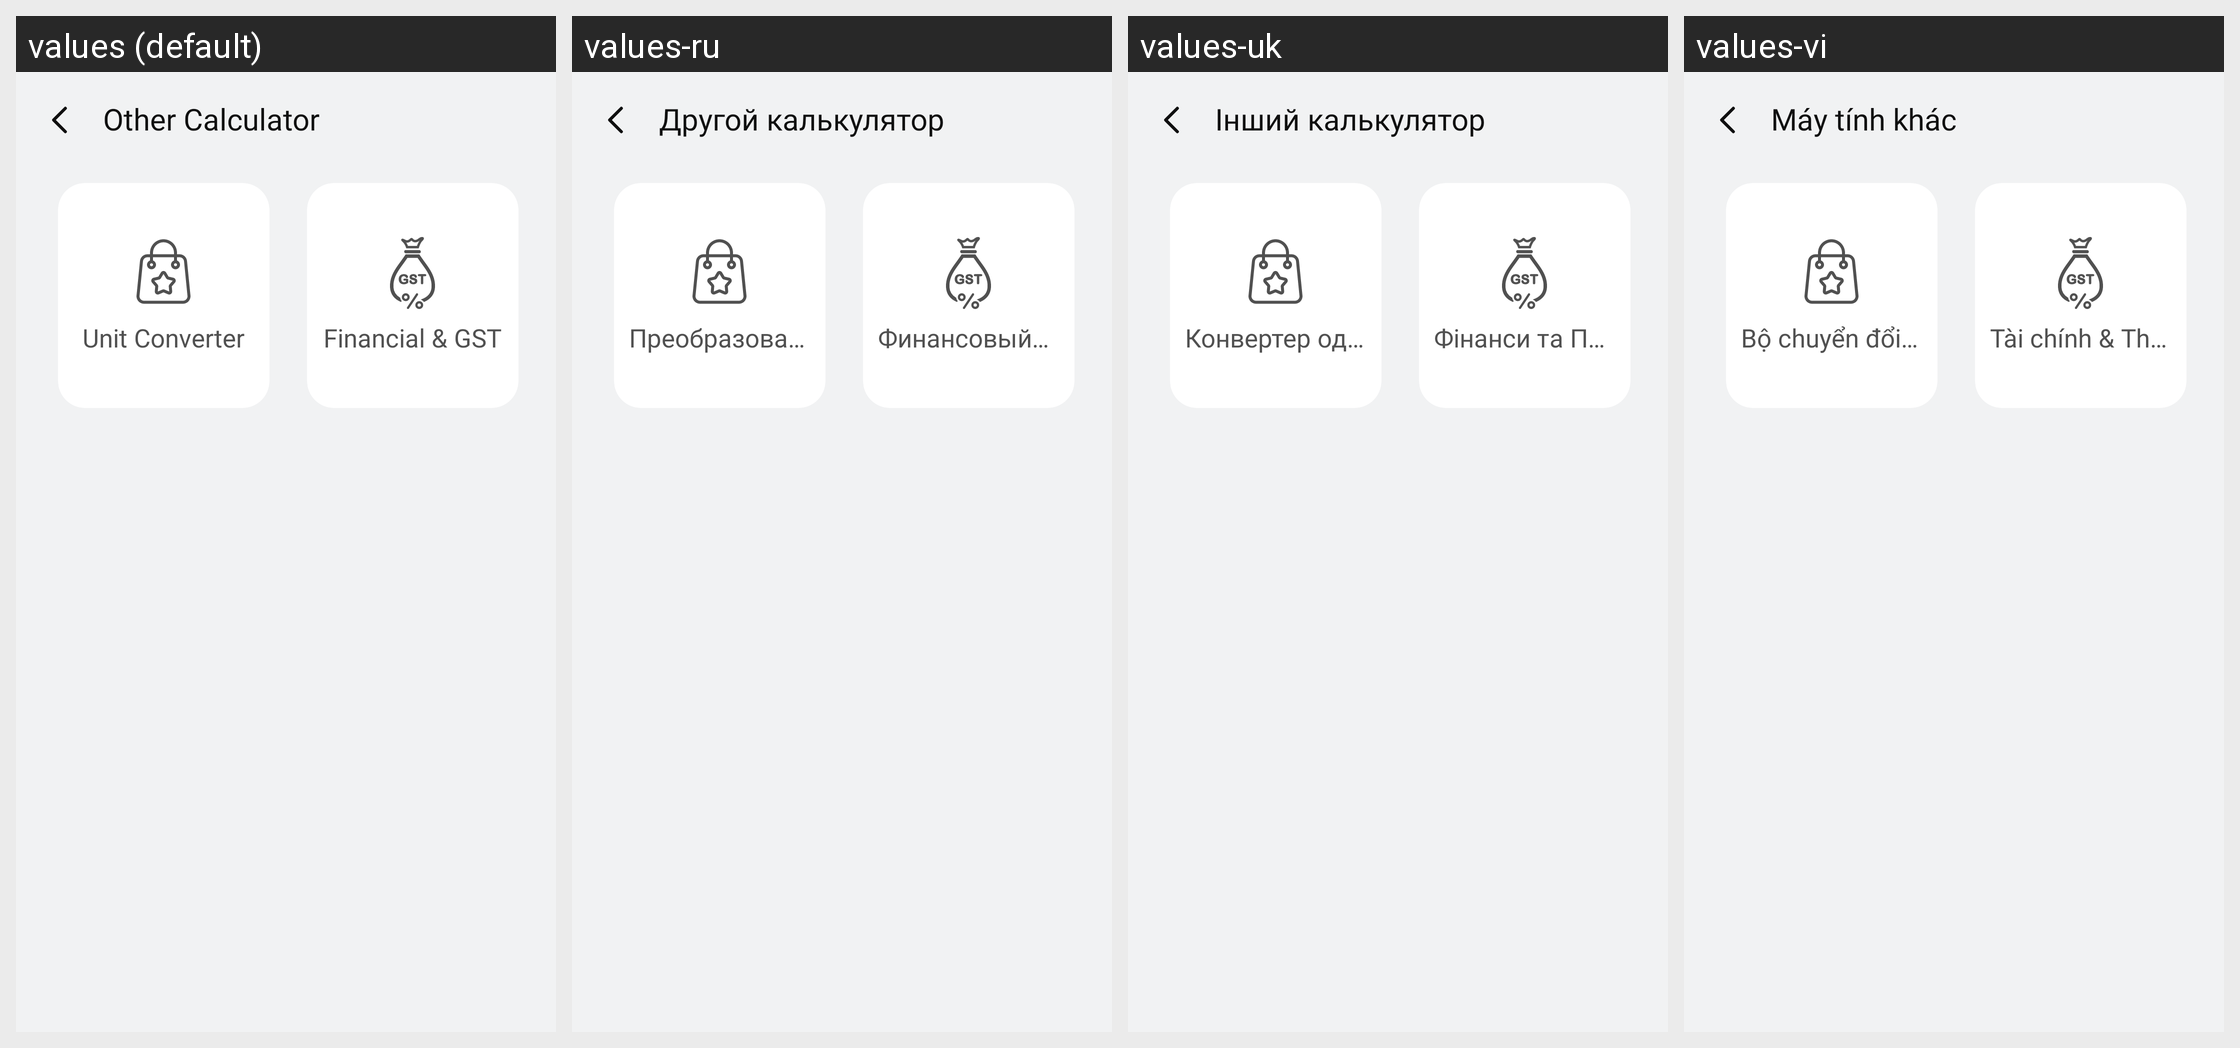

For this localized Android screen grid, give each drawn string resource with its value in every locale shown.
Android screen res/layout/activity_other_calculator.xml rendered under 4 locales, left to right: values (default), values-ru, values-uk, values-vi. Device: Nexus 5 (rendered at 1080×1920; each locale shown at half size, 540×960, under a caption strip naming it); theme Theme.SimpleCalculator.
Other locales in the repository, not shown: values-af, values-ar, values-de, values-es, values-fil, values-fr, values-hi, values-hu, values-in, values-it, values-ja, values-ko, values-pl, values-pt, values-ro, values-th, values-tr, values-zh.
Strings drawn on this screen, with the default value and each locale's value (text and hints the layout hard-codes, and strings that could not be matched under every locale, appear in the picture but are not listed):

other_calculator
  values: Other Calculator
  values-ru: Другой калькулятор
  values-uk: Інший калькулятор
  values-vi: Máy tính khác

unit_converter
  values: Unit Converter
  values-ru: Преобразователь единиц измерения
  values-uk: Конвертер одиниць
  values-vi: Bộ chuyển đổi đơn vị

financial_amp_gst
  values: Financial & GST
  values-ru: Финансовый и НДС
  values-uk: Фінанси та ПДВ
  values-vi: Tài chính & Thuế GTGT
